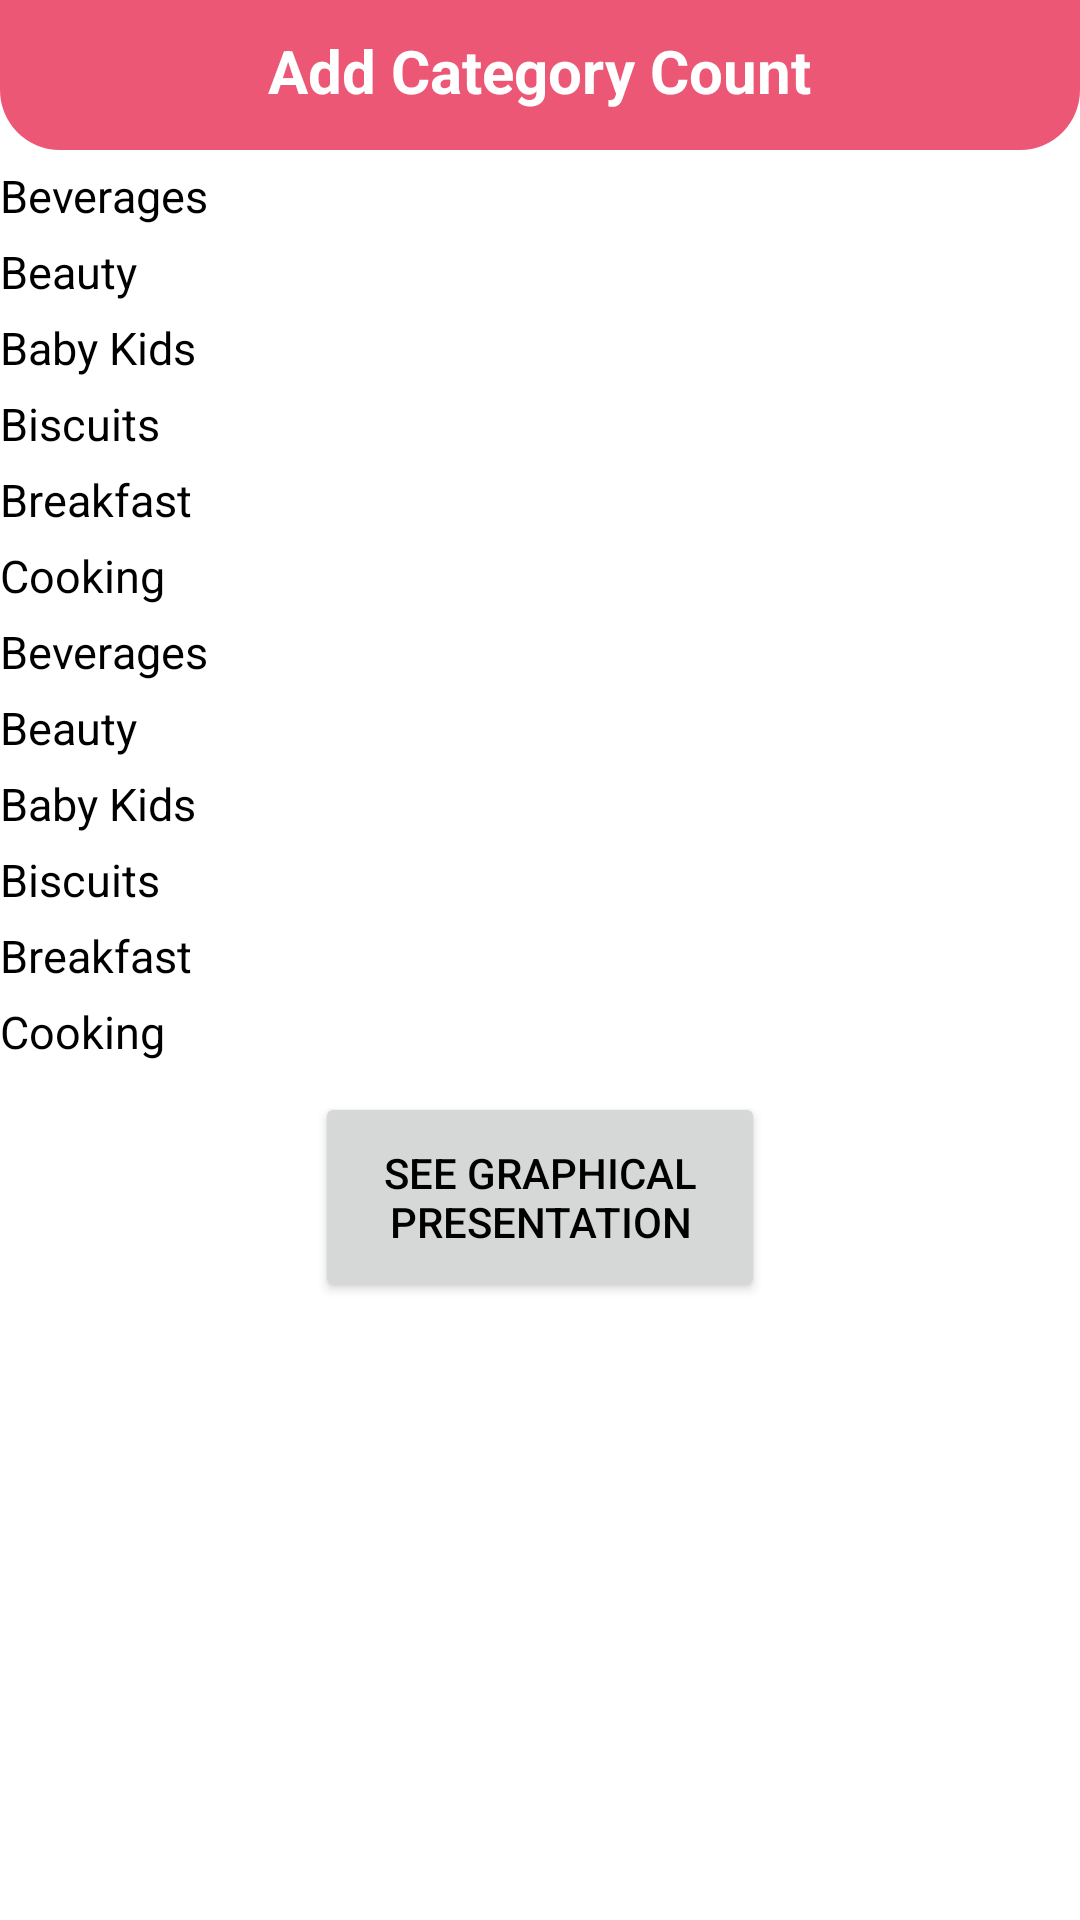

This screen was rendered from an Android layout file. Write that file and the resources it references.
<!-- AndroidManifest.xml: application theme AppTheme.NoActionBar -->
<!-- res/layout/activity_see_detailed_result.xml -->
<?xml version="1.0" encoding="utf-8"?>
<RelativeLayout xmlns:android="http://schemas.android.com/apk/res/android"
    xmlns:app="http://schemas.android.com/apk/res-auto"
    xmlns:tools="http://schemas.android.com/tools"
    android:layout_width="match_parent"
    android:layout_height="match_parent"
    tools:context=".activities.SeeDetailedResultActivity">

    
    <RelativeLayout
        android:id="@+id/RlRl"
        android:layout_width="match_parent"
        android:layout_height="wrap_content"
        android:background="@drawable/shape_rect01"
        android:padding="10dp">

        <ImageButton
            android:id="@+id/backBtn"
            android:layout_width="30dp"
            android:layout_height="30dp"
            android:background="@null"
            android:src="@drawable/ic_back_white" />

        <TextView
            android:layout_width="wrap_content"
            android:layout_height="wrap_content"
            android:layout_centerHorizontal="true"
            android:text="Add Category Count"
            android:textColor="@color/colorWhite"
            android:textSize="20sp"
            android:textStyle="bold" />

    </RelativeLayout>

    <TextView
        android:id="@+id/beveragesTv"
        android:layout_width="match_parent"
        android:layout_height="wrap_content"
        android:layout_below="@id/RlRl"
        android:layout_marginTop="5dp"
        android:text="Beverages"
        android:textColor="@color/colorBlack"
        android:textSize="15sp" />
    <TextView
        android:id="@+id/beautyTv"
        android:layout_width="match_parent"
        android:layout_height="wrap_content"
        android:textColor="@color/colorBlack"
        android:text="Beauty"
        android:textSize="15sp"
        android:layout_below="@id/beveragesTv"
        android:layout_marginTop="5dp"/>
    <TextView
        android:id="@+id/babyKidsTv"
        android:layout_width="match_parent"
        android:layout_height="wrap_content"
        android:text="Baby Kids"
        android:textColor="@color/colorBlack"
        android:textSize="15sp"
        android:layout_below="@id/beautyTv"
        android:layout_marginTop="5dp"/>
    <TextView
        android:id="@+id/biscuitsTv"
        android:layout_width="match_parent"
        android:layout_height="wrap_content"
        android:textColor="@color/colorBlack"
        android:text="Biscuits"
        android:textSize="15sp"
        android:layout_below="@id/babyKidsTv"
        android:layout_marginTop="5dp"/>
    <TextView
        android:id="@+id/breakfastTv"
        android:layout_width="match_parent"
        android:layout_height="wrap_content"
        android:textColor="@color/colorBlack"
        android:text="Breakfast"
        android:textSize="15sp"
        android:layout_below="@id/biscuitsTv"
        android:layout_marginTop="5dp"/>
    <TextView
        android:id="@+id/cookingTv"
        android:layout_width="match_parent"
        android:layout_height="wrap_content"
        android:text="Cooking"
        android:textColor="@color/colorBlack"
        android:textSize="15sp"
        android:layout_below="@id/breakfastTv"
        android:layout_marginTop="5dp"/>
    <TextView
        android:id="@+id/frozenTv"
        android:layout_width="match_parent"
        android:layout_height="wrap_content"
        android:text="Beverages"
        android:textSize="15sp"
        android:textColor="@color/colorBlack"
        android:layout_below="@id/cookingTv"
        android:layout_marginTop="5dp"/>
    <TextView
        android:id="@+id/fruitsTv"
        android:layout_width="match_parent"
        android:layout_height="wrap_content"
        android:text="Beauty"
        android:textSize="15sp"
        android:textColor="@color/colorBlack"
        android:layout_below="@id/frozenTv"
        android:layout_marginTop="5dp"/>
    <TextView
        android:id="@+id/petTv"
        android:layout_width="match_parent"
        android:layout_height="wrap_content"
        android:text="Baby Kids"
        android:textSize="15sp"
        android:textColor="@color/colorBlack"
        android:layout_below="@id/fruitsTv"
        android:layout_marginTop="5dp"/>
    <TextView
        android:id="@+id/pharmacyTv"
        android:layout_width="match_parent"
        android:layout_height="wrap_content"
        android:text="Biscuits"
        android:textColor="@color/colorBlack"
        android:textSize="15sp"
        android:layout_below="@id/petTv"
        android:layout_marginTop="5dp"/>
    <TextView
        android:id="@+id/vegetableTv"
        android:layout_width="match_parent"
        android:layout_height="wrap_content"
        android:text="Breakfast"
        android:textSize="15sp"
        android:textColor="@color/colorBlack"
        android:layout_below="@id/pharmacyTv"
        android:layout_marginTop="5dp"/>
    <TextView
        android:id="@+id/othersTv"
        android:layout_width="match_parent"
        android:layout_height="wrap_content"
        android:text="Cooking"
        android:textColor="@color/colorBlack"
        android:textSize="15sp"
        android:layout_below="@id/vegetableTv"
        android:layout_marginTop="5dp"/>
    <Button
        android:id="@+id/graphBtn"
        android:layout_width="150dp"
        android:layout_height="70dp"
        android:text="See Graphical Presentation"
        android:layout_below="@id/othersTv"
        android:textColor="@color/colorBlack"
        android:layout_centerInParent="true"
        android:layout_marginTop="10dp"/>


</RelativeLayout>
<!-- resources referenced by this layout -->
<resources>
  <color name="colorBlack">#000</color>
  <color name="colorWhite">#fff</color>
  <!-- drawable shape_rect01 (drawable) -->
  <?xml version="1.0" encoding="utf-8"?>
  <shape xmlns:android="http://schemas.android.com/apk/res/android"
      android:shape="rectangle">
  
  
      <solid android:color="@color/colorPrimary"/>
  
      <corners android:bottomLeftRadius="20dp"
          android:bottomRightRadius="20dp"/>
  
  </shape>
  <style name="AppTheme.NoActionBar">
          <item name="windowActionBar">false</item>
          <item name="windowNoTitle">true</item>
      </style>
  <color name="colorPrimary">#EB5774</color>
</resources>
